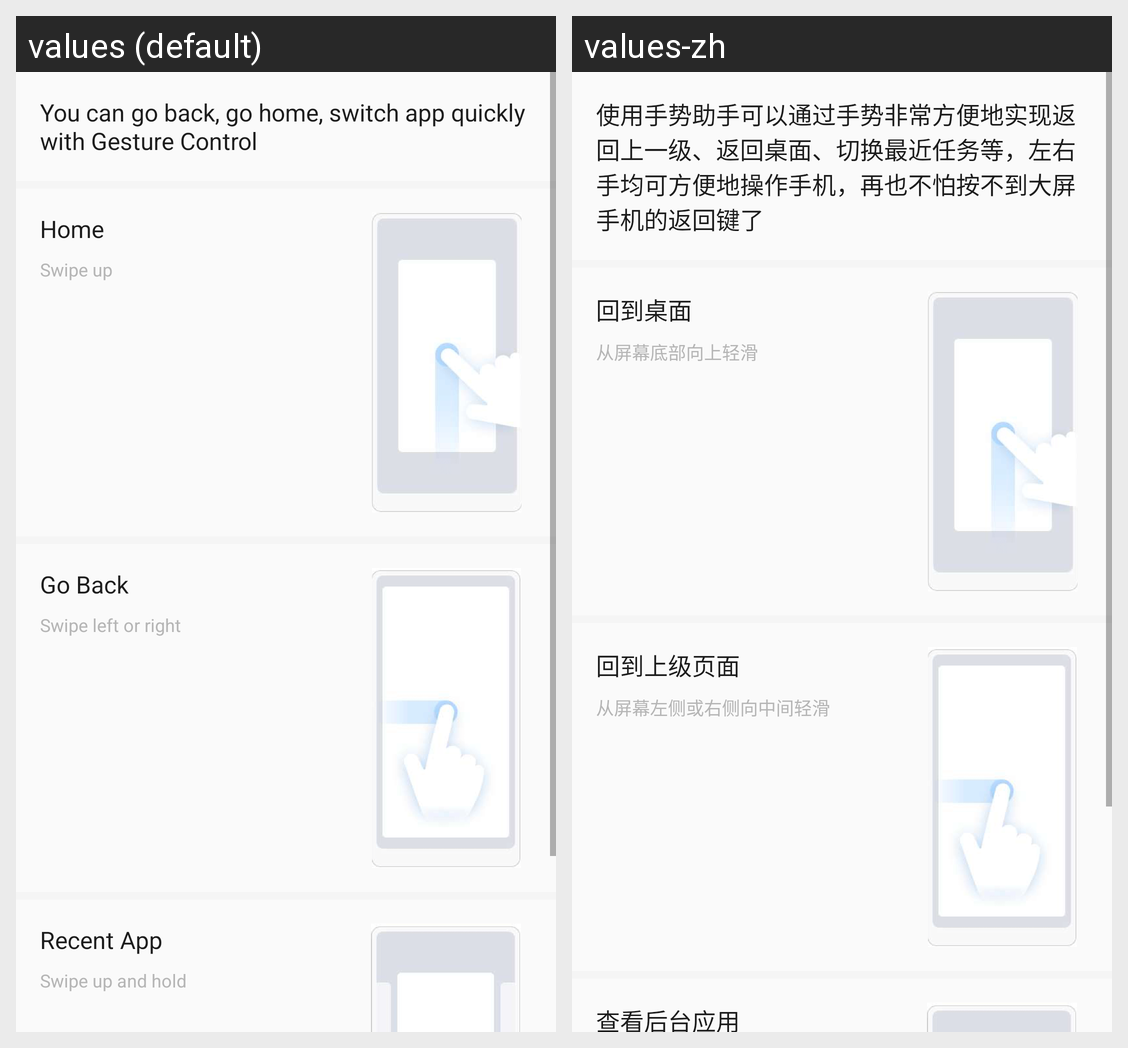

The same Android screen rendered under two of its app's locales, left to right. List the strings drawn on it with the default value and each locale's translation.
Android screen res/layout/guideline_fragment.xml rendered under 2 locales, left to right: values (default), values-zh. Device: Nexus 5 (rendered at 1080×1920; each locale shown at half size, 540×960, under a caption strip naming it); theme AppTheme.
Strings drawn on this screen, with the default value and each locale's value (text and hints the layout hard-codes, and strings that could not be matched under every locale, appear in the picture but are not listed):

gesture_control_introduce
  values: You can go back, go home, switch app quickly with Gesture Control
  values-zh: 使用手势助手可以通过手势非常方便地实现返回上一级、返回桌面、切换最近任务等，左右手均可方便地操作手机，再也不怕按不到大屏手机的返回键了

home_title
  values: Home
  values-zh: 回到桌面

home_sub_title
  values: Swipe up
  values-zh: 从屏幕底部向上轻滑

back_title
  values: Go Back
  values-zh: 回到上级页面

back_sub_title
  values: Swipe left or right
  values-zh: 从屏幕左侧或右侧向中间轻滑

recent_title
  values: Recent App
  values-zh: 查看后台应用
